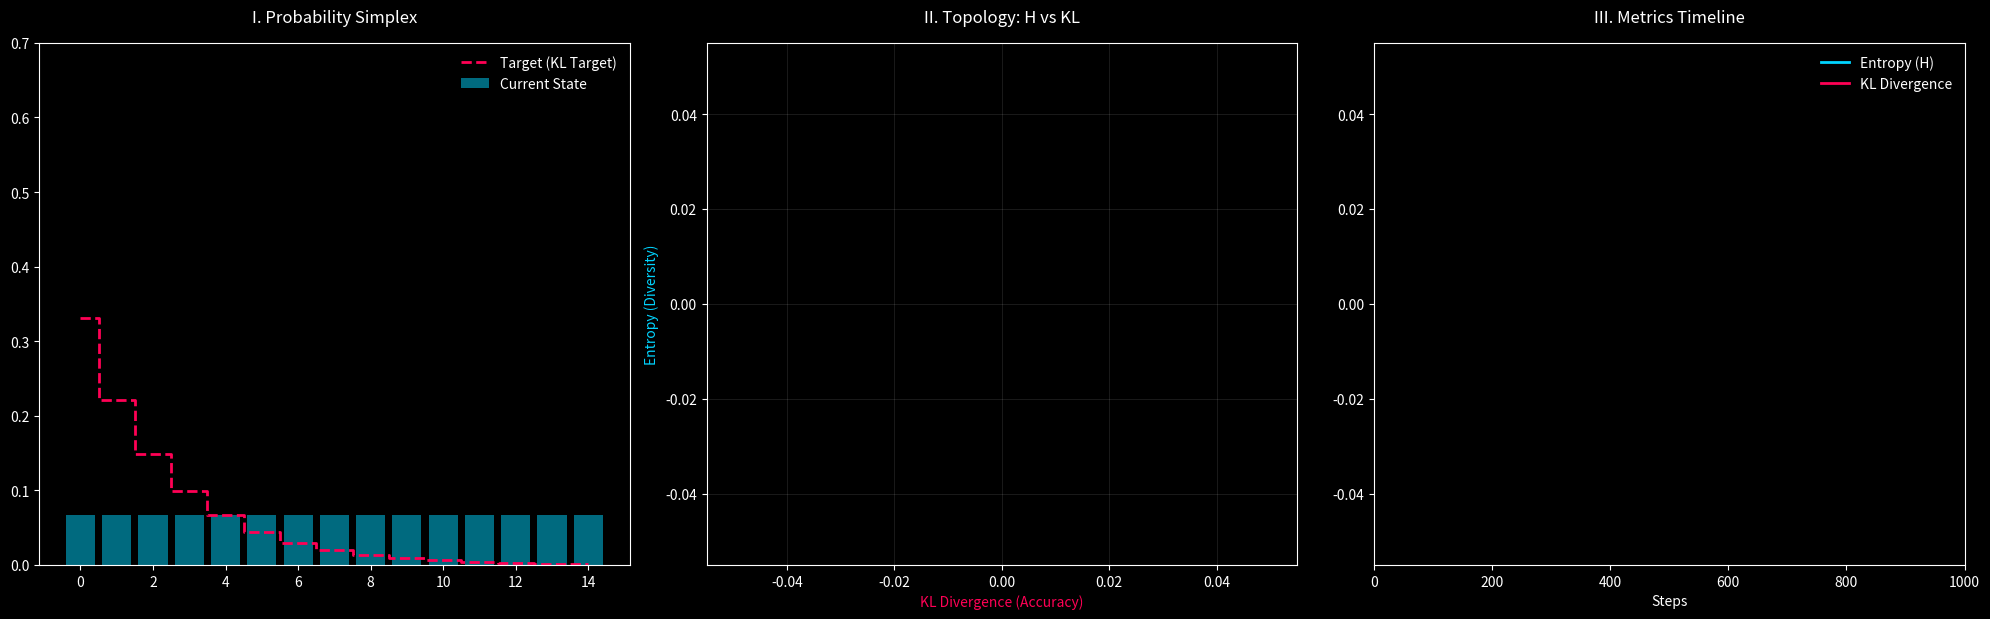

This figure's Python source:
import numpy as np
import matplotlib.pyplot as plt
from matplotlib.animation import FuncAnimation
from scipy.stats import entropy as scipy_entropy
from dataclasses import dataclass
import warnings

# ===================== Production Setup =====================
warnings.filterwarnings('ignore')
plt.style.use('dark_background')

@dataclass
class InfoFlowConfig:
    n_states: int = 15
    n_steps: int = 1000
    dt: float = 0.12
    alpha_init: float = 3.5
    alpha_final: float = 0.05
    beta_init: float = 0.1
    beta_final: float = 18.0
    temperature: float = 0.008
    random_seed: int = 1

# ===================== Simulator =====================
class InfoFlowSimulator:
    def __init__(self, config: InfoFlowConfig):
        self.config = config
        self.rng = np.random.default_rng(config.random_seed)
        self.target_dist = self._create_attractor()
        self.state = np.ones(config.n_states) / config.n_states

    def _create_attractor(self) -> np.ndarray:
        x = np.arange(self.config.n_states)
        dist = np.exp(-x / 2.5)
        return dist / dist.sum()

    def step(self, t: int):
        prog = t / self.config.n_steps
        trans = 1 / (1 + np.exp(-12 * (prog - 0.5)))
        alpha = self.config.alpha_init * (1 - trans) + self.config.alpha_final * trans
        beta = self.config.beta_init * (1 - trans) + self.config.beta_final * trans

        h_val = scipy_entropy(self.state, base=2)
        kl_val = np.sum(self.state * np.log2(np.maximum(self.state, 1e-12) / self.target_dist))

        ln2_inv = 1 / np.log(2)
        grad = beta * (np.log2(self.state / self.target_dist) + ln2_inv) \
               - alpha * (-np.log2(np.maximum(self.state, 1e-12)) - ln2_inv)

        grad -= np.dot(self.state, grad)
        dstate = -self.config.dt * (self.state * grad)
        noise = np.sqrt(2 * self.config.temperature * self.config.dt) * np.sqrt(self.state) * self.rng.standard_normal(self.config.n_states)
        self.state = np.maximum(self.state + dstate + noise, 1e-12)
        self.state /= self.state.sum()

        return self.state.copy(), h_val, kl_val, alpha, beta

    def animate(self):
        fig, (ax1, ax2, ax3) = plt.subplots(1, 3, figsize=(20, 7))
        
        # Consistent Color Palette
        c_h = '#00d4ff'   # Cyan for Entropy
        c_kl = '#ff0055'  # Red/Pink for KL
        c_flow = '#00ff88' # Green for the Path

        # --- 1. State Simplex (L) ---
        bars = ax1.bar(range(self.config.n_states), self.state, color=c_h, alpha=0.5, label='Current State')
        ax1.step(range(self.config.n_states), self.target_dist, where='mid', color=c_kl, ls='--', lw=2, label='Target (KL Target)')
        ax1.set_ylim(0, 0.7)
        ax1.set_title("I. Probability Simplex", fontsize=12, pad=15)
        ax1.legend(loc='upper right', frameon=False)

        # --- 2. Information Flow Topology (M) ---
        h_hist, kl_hist = [], []
        phase_trail, = ax2.plot([], [], color=c_flow, lw=1.5, alpha=0.6)
        phase_head = ax2.scatter([], [], color='white', s=60, edgecolors=c_flow, zorder=5)
        ax2.set_title("II. Topology: H vs KL", fontsize=12, pad=15)
        ax2.set_xlabel("KL Divergence (Accuracy)", color=c_kl)
        ax2.set_ylabel("Entropy (Diversity)", color=c_h)
        ax2.grid(True, alpha=0.1)

        # --- 3. Metrics Timeline (R) ---
        times, h_vals, kl_vals = [], [], []
        line_h, = ax3.plot([], [], color=c_h, lw=2, label='Entropy (H)')
        line_kl, = ax3.plot([], [], color=c_kl, lw=2, label='KL Divergence')
        ax3.set_xlim(0, self.config.n_steps)
        ax3.set_title("III. Metrics Timeline", fontsize=12, pad=15)
        ax3.set_xlabel("Steps")
        ax3.legend(loc='upper right', frameon=False)

        def update(frame):
            state, h, kl, alpha, beta = self.step(frame)

            # Update Bars
            for bar, val in zip(bars, state): bar.set_height(val)

            # Update Topology
            h_hist.append(h)
            kl_hist.append(kl)
            phase_trail.set_data(kl_hist, h_hist)
            phase_head.set_offsets([[kl, h]])
            
            # Dynamic Rectangle Scaling for Topology
            ax2.set_xlim(min(kl_hist)*0.95, max(kl_hist)*1.05)
            ax2.set_ylim(min(h_hist)*0.95, max(h_hist)*1.05)

            # Update Timeline
            times.append(frame)
            h_vals.append(h)
            kl_vals.append(kl)
            line_h.set_data(times, h_vals)
            line_kl.set_data(times, kl_vals)
            ax3.set_ylim(0, max(max(h_vals), max(kl_vals)) * 1.1)

            fig.suptitle(
                f"InfoFlow Dynamics | Step {frame} | α (Exploration): {alpha:.2f} | β (Exploitation): {beta:.1f}",
                color='white', fontsize=14, y=0.98
            )
            return list(bars) + [phase_trail, phase_head, line_h, line_kl]

        ani = FuncAnimation(fig, update, frames=range(self.config.n_steps), interval=10, blit=False)
        plt.tight_layout(rect=[0, 0.03, 1, 0.93])
        plt.show()

# ===================== Run =====================
if __name__ == "__main__":
    sim = InfoFlowSimulator(InfoFlowConfig())
    sim.animate()
